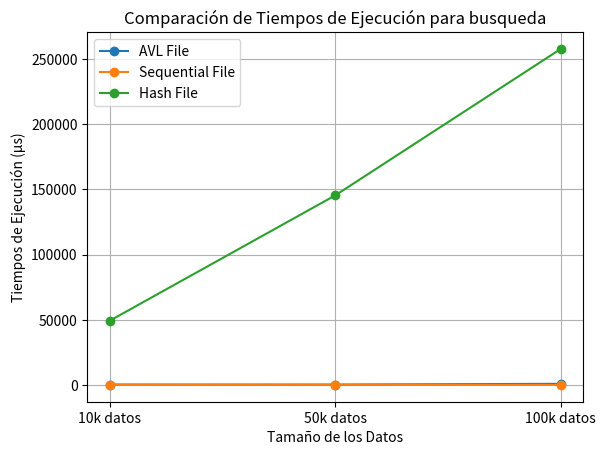

Generate this figure with matplotlib:
import matplotlib.pyplot as plt

data_sizes = ['10k datos', '50k datos', '100k datos']

avl_file_times = [384, 342, 940]
sequential_file_times = [87, 254, 123]
hash_file_times = [49372, 145496, 257794]

plt.plot(data_sizes, avl_file_times, marker='o', label='AVL File')
plt.plot(data_sizes, sequential_file_times, marker='o', label='Sequential File')
plt.plot(data_sizes, hash_file_times, marker='o', label='Hash File')

plt.xlabel('Tamaño de los Datos')
plt.ylabel('Tiempos de Ejecución (µs)')
plt.title('Comparación de Tiempos de Ejecución para busqueda')
plt.legend()
plt.grid(True)

plt.show()